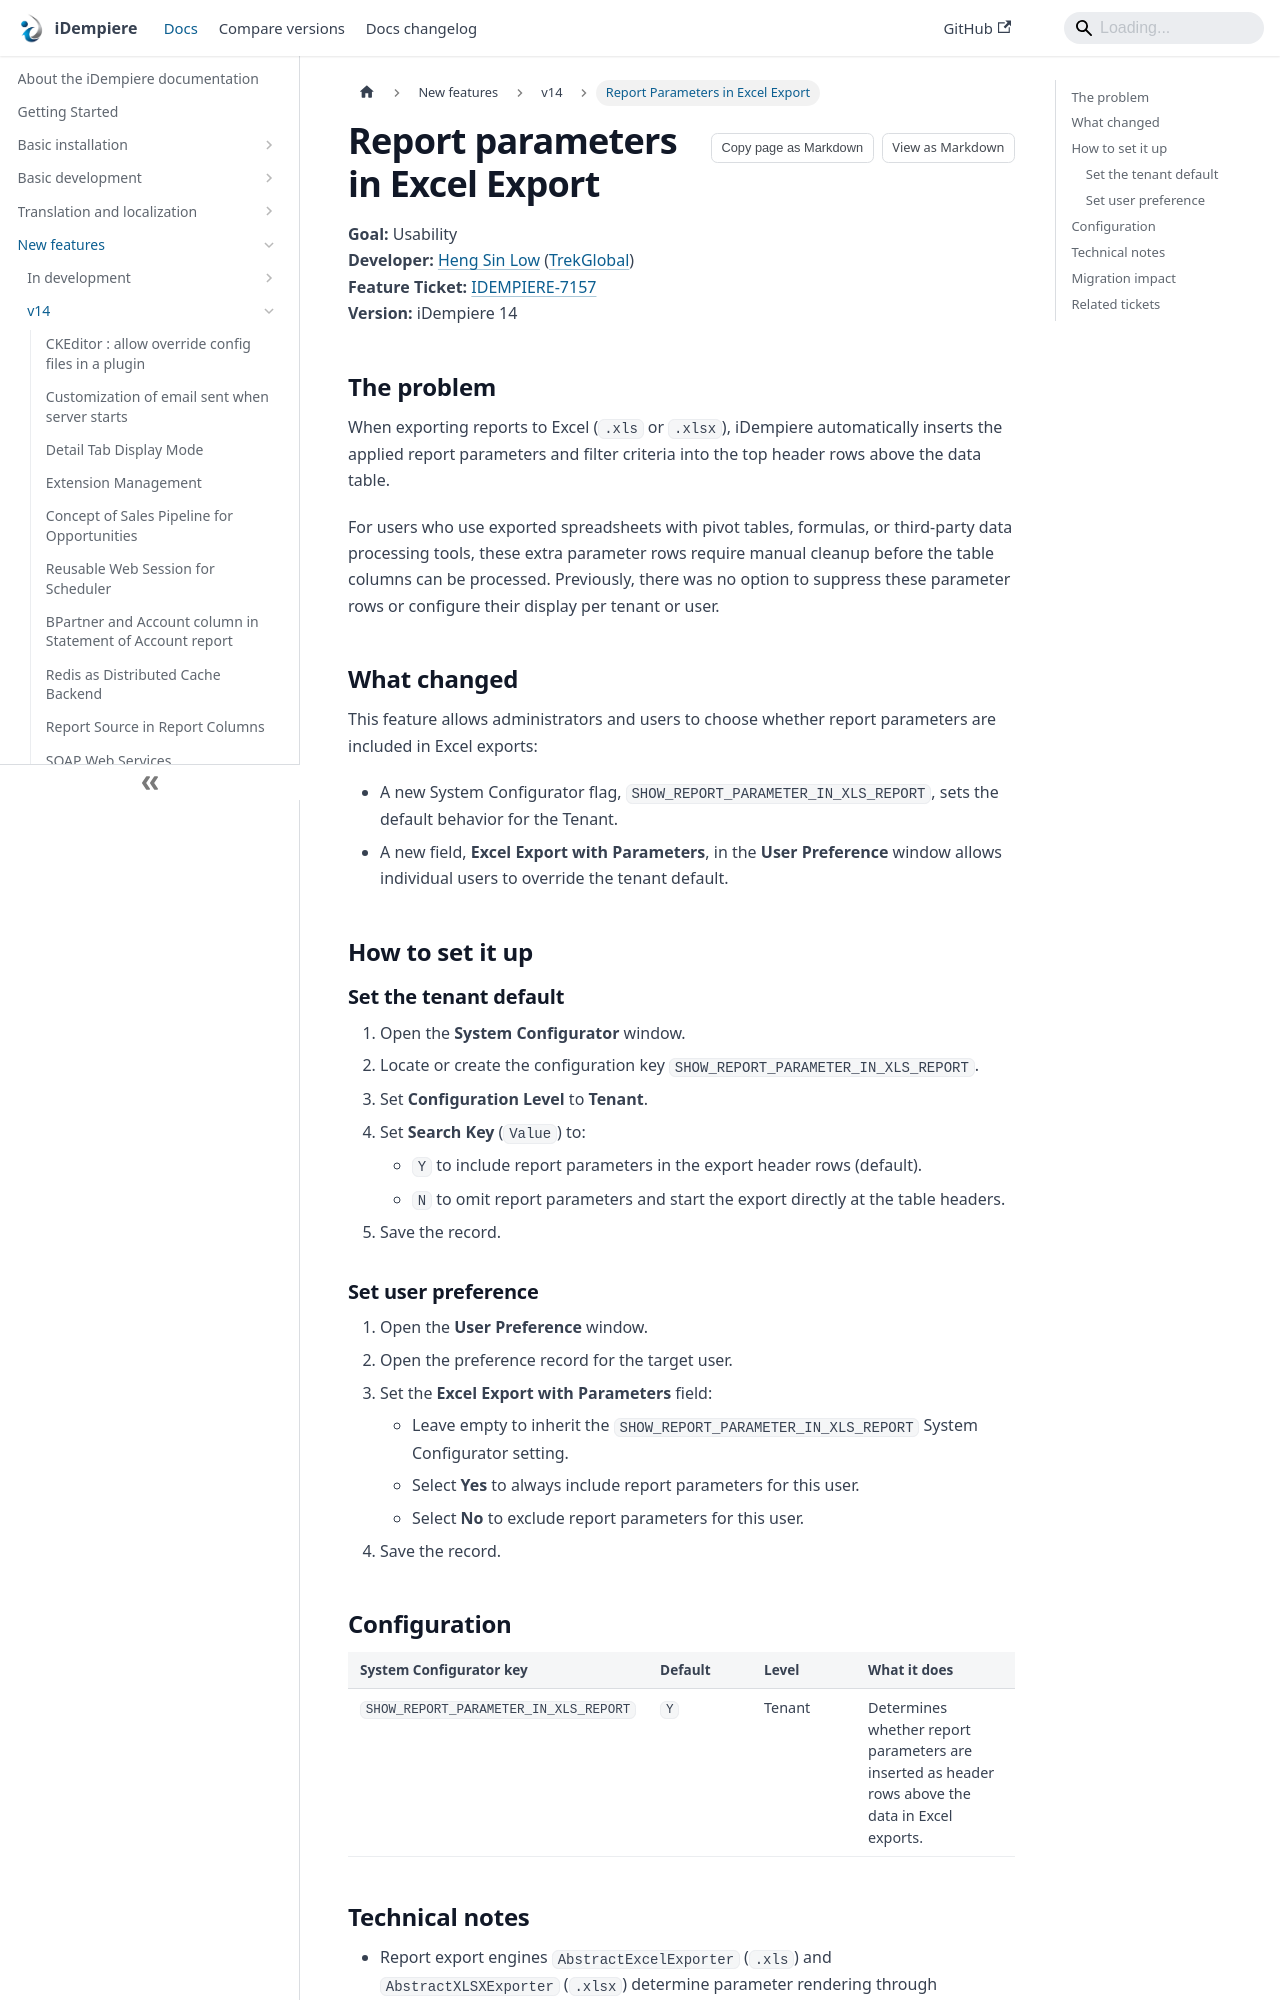

repository: idempiere/idempiere.github.io · page: docs/new-features/v14/report-parameters-excel-export.html · generator: docusaurus

---
sidebar_label: Report Parameters in Excel Export
sidebar_position: 6
description: Configure whether report parameters are rendered in Excel exports via System Configurator and User Preference.
tags:
  - functional
  - user-experience
applies_to: ">=14"
last_reviewed: 2026-10-28
---

# Report parameters in Excel Export

**Goal:** Usability  
**Developer:** [Heng Sin Low](https://github.com/hengsin) ([TrekGlobal](https://www.trekglobal.com/))  
**Feature Ticket:** [IDEMPIERE-7157](https://idempiere.atlassian.net/browse/IDEMPIERE-7157)  
**Version:** iDempiere 14

## The problem

When exporting reports to Excel (`.xls` or `.xlsx`), iDempiere automatically inserts the applied report parameters and filter criteria into the top header rows above the data table.

For users who use exported spreadsheets with pivot tables, formulas, or third-party data processing tools, these extra parameter rows require manual cleanup before the table columns can be processed. Previously, there was no option to suppress these parameter rows or configure their display per tenant or user.

## What changed

This feature allows administrators and users to choose whether report parameters are included in Excel exports:

- A new System Configurator flag, `SHOW_REPORT_PARAMETER_IN_XLS_REPORT`, sets the default behavior for the Tenant.
- A new field, **Excel Export with Parameters**, in the **User Preference** window allows individual users to override the tenant default.

## How to set it up

### Set the tenant default

1. Open the **System Configurator** window.
2. Locate or create the configuration key `SHOW_REPORT_PARAMETER_IN_XLS_REPORT`.
3. Set **Configuration Level** to **Tenant**.
4. Set **Search Key** (`Value`) to:
   - `Y` to include report parameters in the export header rows (default).
   - `N` to omit report parameters and start the export directly at the table headers.
5. Save the record.
